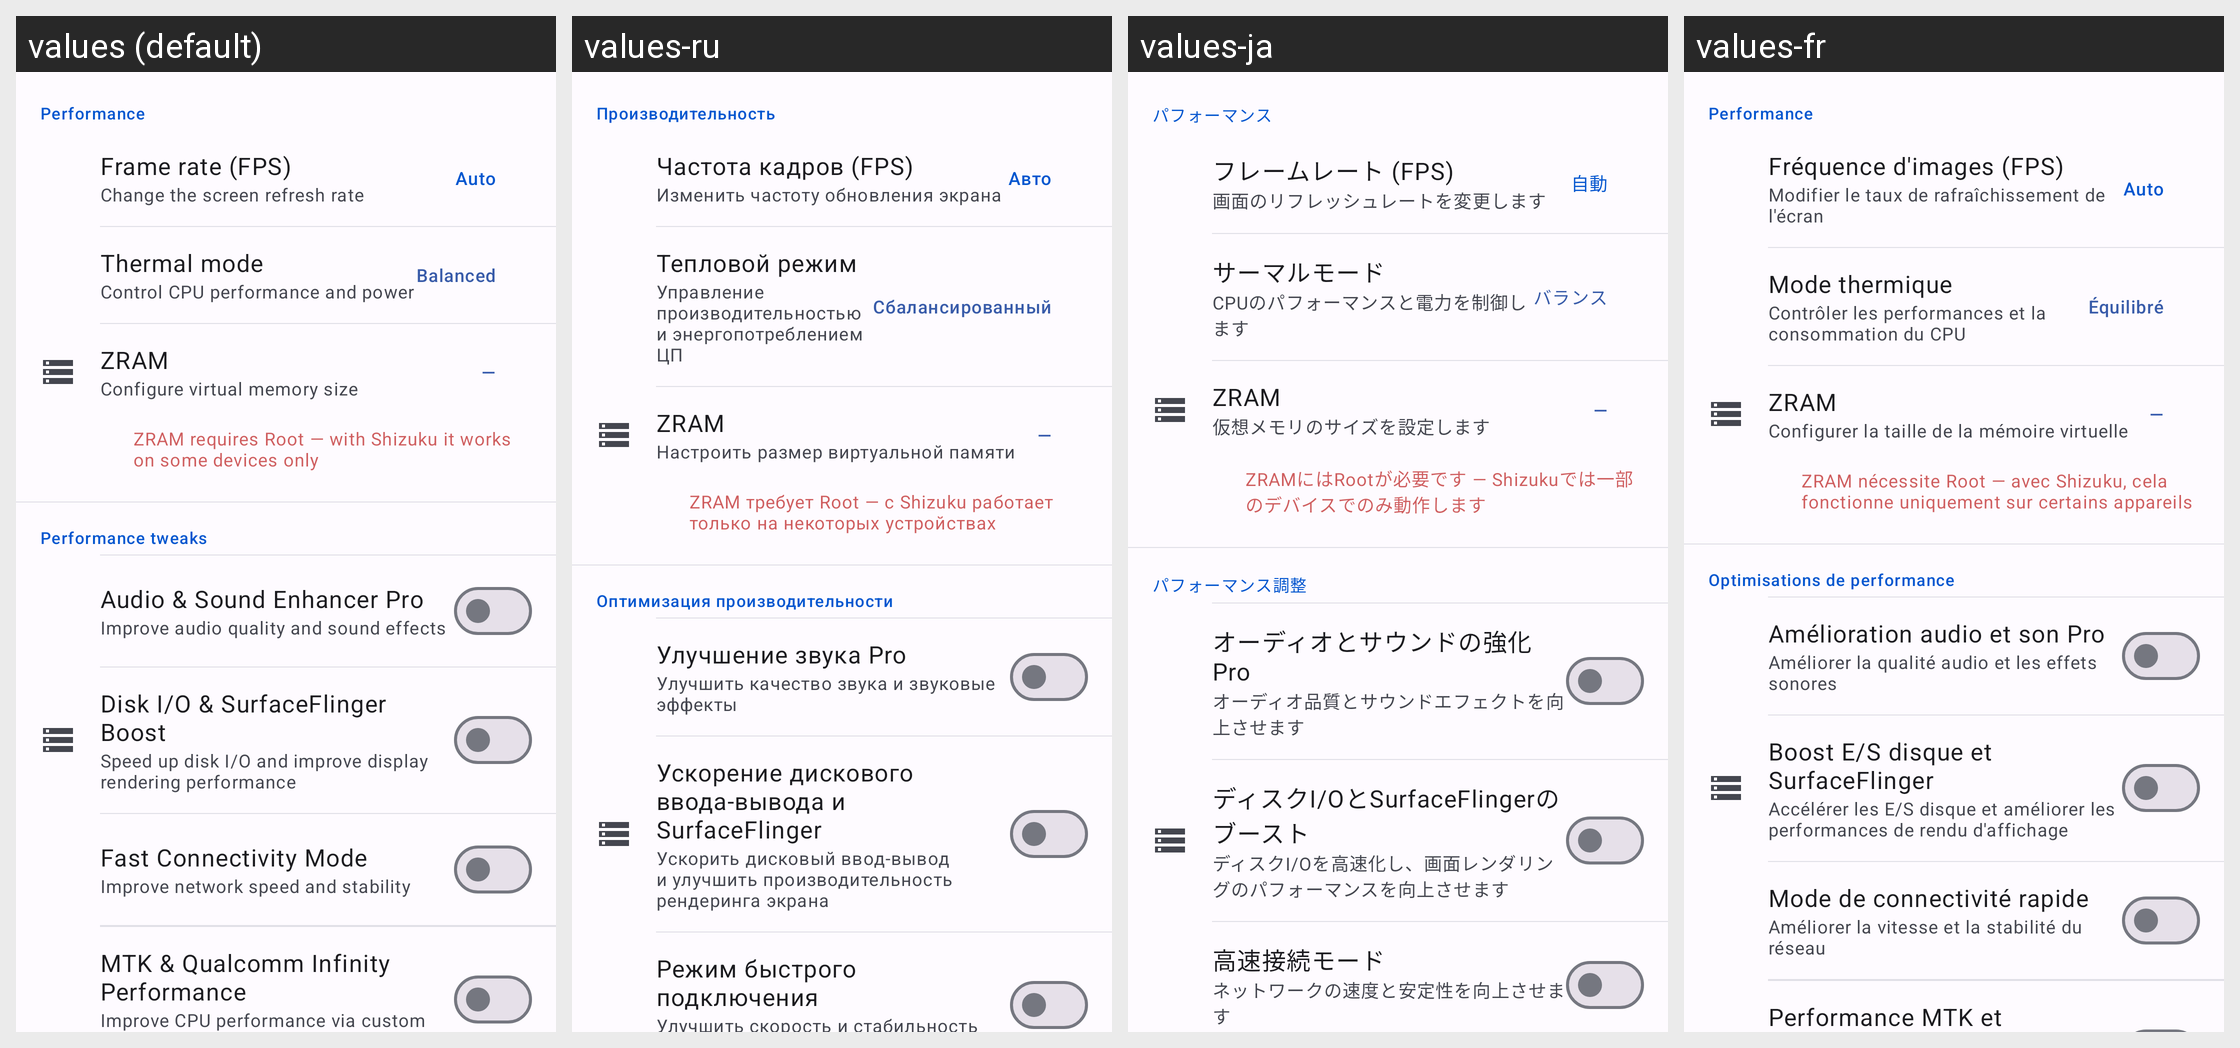

The Android screen above is rendered under several locales of the same app. Produce the string resources it draws, with the default and per-locale values.
Android screen res/layout/fragment_performance.xml rendered under 4 locales, left to right: values (default), values-ru, values-ja, values-fr. Device: Nexus 5 (rendered at 1080×1920; each locale shown at half size, 540×960, under a caption strip naming it); theme AppTheme.
Other locales in the repository, not shown: values-ar, values-de, values-es, values-hi, values-id, values-it, values-ko, values-pa, values-pt, values-tr, values-zh-rCN, values-zh-rHK, values-zh-rTW.
Strings drawn on this screen, with the default value and each locale's value (text and hints the layout hard-codes, and strings that could not be matched under every locale, appear in the picture but are not listed):

perf_title
  values: Performance
  values-ru: Производительность
  values-ja: パフォーマンス
  values-fr: Performance

perf_fps_title
  values: Frame rate (FPS)
  values-ru: Частота кадров (FPS)
  values-ja: フレームレート (FPS)
  values-fr: Fréquence d'images (FPS)

perf_fps_desc
  values: Change the screen refresh rate
  values-ru: Изменить частоту обновления экрана
  values-ja: 画面のリフレッシュレートを変更します
  values-fr: Modifier le taux de rafraîchissement de l'écran

auto
  values: Auto
  values-ru: Авто
  values-ja: 自動
  values-fr: Auto

perf_thermal_title
  values: Thermal mode
  values-ru: Тепловой режим
  values-ja: サーマルモード
  values-fr: Mode thermique

perf_thermal_desc
  values: Control CPU performance and power
  values-ru: Управление производительностью и энергопотреблением ЦП
  values-ja: CPUのパフォーマンスと電力を制御します
  values-fr: Contrôler les performances et la consommation du CPU

perf_thermal_balanced
  values: Balanced
  values-ru: Сбалансированный
  values-ja: バランス
  values-fr: Équilibré

perf_zram_title
  values: ZRAM
  values-ru: ZRAM
  values-ja: ZRAM
  values-fr: ZRAM

perf_zram_desc
  values: Configure virtual memory size
  values-ru: Настроить размер виртуальной памяти
  values-ja: 仮想メモリのサイズを設定します
  values-fr: Configurer la taille de la mémoire virtuelle

perf_zram_root_note
  values: ZRAM requires Root — with Shizuku it works on some devices only
  values-ru: ZRAM требует Root — с Shizuku работает только на некоторых устройствах
  values-ja: ZRAMにはRootが必要です — Shizukuでは一部のデバイスでのみ動作します
  values-fr: ZRAM nécessite Root — avec Shizuku, cela fonctionne uniquement sur certains appareils

tweak_section
  values: Performance tweaks
  values-ru: Оптимизация производительности
  values-ja: パフォーマンス調整
  values-fr: Optimisations de performance

tweak_audio_title
  values: Audio & Sound Enhancer Pro
  values-ru: Улучшение звука Pro
  values-ja: オーディオとサウンドの強化Pro
  values-fr: Amélioration audio et son Pro

tweak_audio_desc
  values: Improve audio quality and sound effects
  values-ru: Улучшить качество звука и звуковые эффекты
  values-ja: オーディオ品質とサウンドエフェクトを向上させます
  values-fr: Améliorer la qualité audio et les effets sonores

tweak_diskio_title
  values: Disk I/O & SurfaceFlinger Boost
  values-ru: Ускорение дискового ввода-вывода и SurfaceFlinger
  values-ja: ディスクI/OとSurfaceFlingerのブースト
  values-fr: Boost E/S disque et SurfaceFlinger

tweak_diskio_desc
  values: Speed up disk I/O and improve display rendering performance
  values-ru: Ускорить дисковый ввод-вывод и улучшить производительность рендеринга экрана
  values-ja: ディスクI/Oを高速化し、画面レンダリングのパフォーマンスを向上させます
  values-fr: Accélérer les E/S disque et améliorer les performances de rendu d'affichage

tweak_connectivity_title
  values: Fast Connectivity Mode
  values-ru: Режим быстрого подключения
  values-ja: 高速接続モード
  values-fr: Mode de connectivité rapide
